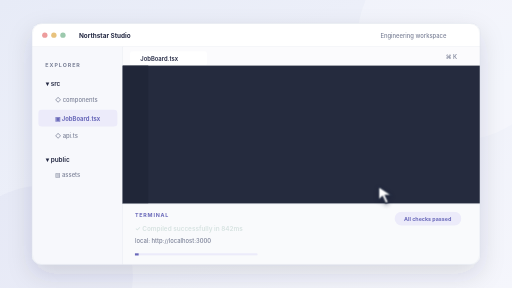
t = 0.00 s
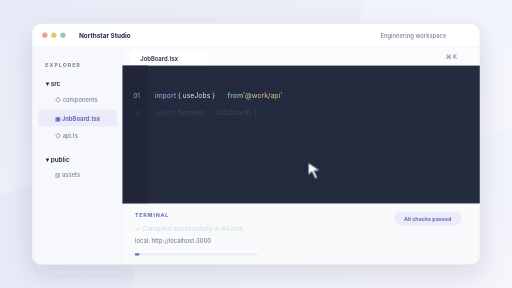
t = 1.00 s
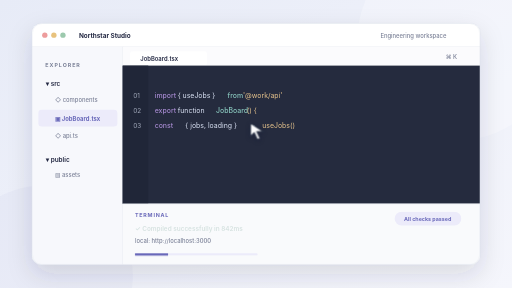
t = 2.00 s
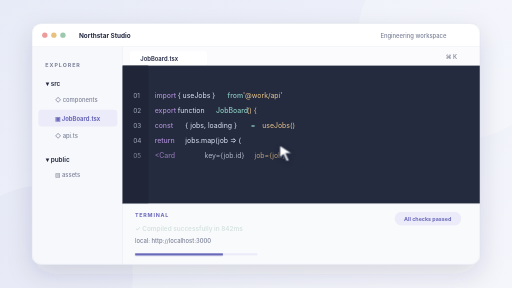
t = 3.00 s
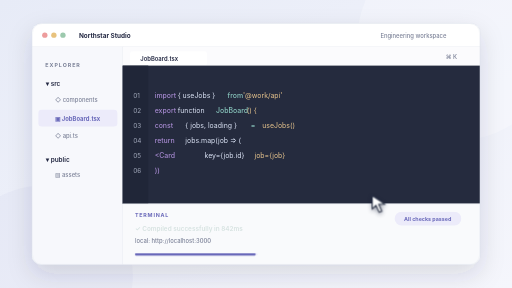
t = 4.00 s
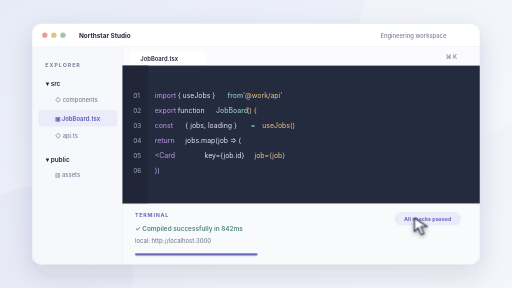
t = 5.00 s

The animated SVG that drew these frames (rendered in a browser with its animation timeline set to each time). Animation: 10 CSS @keyframes rules; one cycle of 6.00 s, repeats indefinitely.

<svg xmlns="http://www.w3.org/2000/svg" viewBox="0 0 960 540" role="img" aria-labelledby="title desc">
  <title id="title">Northstar Studio interface preview</title>
  <desc id="desc">Illustrative fictional engineering application interface; not a screenshot of an employer product.</desc>
  <style>
    /* Edit these palette tokens to restyle this sample. Geometry lives in LAYOUT in the generator. */
    svg { --bg:#e7ebf7; --bg2:#f5f6fc; --ink:#242943; --muted:#7c8298; --accent:#6968b9; --accent-soft:#ecebfa; --border:#dce0eb; --surface:#ffffff; --line:#dce0eb; font-family:Inter,ui-sans-serif,system-ui,-apple-system,BlinkMacSystemFont,"Segoe UI",sans-serif; }

    /* Motion is only active while the host mounts this SVG on hover. */
    @keyframes codeLine1 { 0%,6% { opacity:0; transform:translateY(4px) } 13%,91% { opacity:1; transform:translateY(0) } 99%,100% { opacity:0; transform:translateY(0) } } .motion-code-1 { animation:codeLine1 6s ease-out infinite; }
@keyframes codeLine2 { 0%,16% { opacity:0; transform:translateY(4px) } 23%,91% { opacity:1; transform:translateY(0) } 99%,100% { opacity:0; transform:translateY(0) } } .motion-code-2 { animation:codeLine2 6s ease-out infinite; }
@keyframes codeLine3 { 0%,26% { opacity:0; transform:translateY(4px) } 33%,91% { opacity:1; transform:translateY(0) } 99%,100% { opacity:0; transform:translateY(0) } } .motion-code-3 { animation:codeLine3 6s ease-out infinite; }
@keyframes codeLine4 { 0%,36% { opacity:0; transform:translateY(4px) } 43%,91% { opacity:1; transform:translateY(0) } 99%,100% { opacity:0; transform:translateY(0) } } .motion-code-4 { animation:codeLine4 6s ease-out infinite; }
@keyframes codeLine5 { 0%,46% { opacity:0; transform:translateY(4px) } 53%,91% { opacity:1; transform:translateY(0) } 99%,100% { opacity:0; transform:translateY(0) } } .motion-code-5 { animation:codeLine5 6s ease-out infinite; }
@keyframes codeLine6 { 0%,56% { opacity:0; transform:translateY(4px) } 63%,91% { opacity:1; transform:translateY(0) } 99%,100% { opacity:0; transform:translateY(0) } } .motion-code-6 { animation:codeLine6 6s ease-out infinite; }
    .motion-code, .motion-cursor, .motion-progress, .motion-success { will-change:transform,opacity; }
    .motion-cursor { animation:cursorMove 6s ease-in-out infinite; filter:drop-shadow(0 3px 4px #151c3770); }
    .motion-click { animation:cursorClick 6s ease-out infinite; transform-origin:2px 2px; }
    .motion-progress { transform-box:fill-box; transform-origin:left center; animation:progressFill 6s ease-in-out infinite; }
    .motion-success { animation:successAppear 6s ease-out infinite; }
    @keyframes cursorMove { 0% {transform:translate(710px,350px)} 21% {transform:translate(565px,300px)} 38% {transform:translate(452px,218px)} 54% {transform:translate(535px,280px)} 75%,91% {transform:translate(777px,409px)} 100% {transform:translate(710px,350px)} }
    @keyframes cursorClick { 0%,72%,78%,100% {opacity:0;transform:scale(.4)} 74% {opacity:.85;transform:scale(1.5)} 77% {opacity:0;transform:scale(2)} }
    @keyframes progressFill { 0%,13% {transform:scaleX(.03)} 72%,91% {transform:scaleX(1)} 100% {transform:scaleX(.03)} }
    @keyframes successAppear { 0%,67% {opacity:.2} 74%,92% {opacity:1} 100% {opacity:.2} }
    @media (prefers-reduced-motion:reduce) { .motion-code,.motion-cursor,.motion-progress,.motion-success,.motion-click {animation:none!important} .motion-cursor,.motion-click {display:none} .motion-progress {transform:scaleX(1)} }
  </style>
  <defs>
    <linearGradient id="backdrop" x2="1" y2="1"><stop stop-color="var(--bg)"/><stop offset="1" stop-color="var(--bg2)"/></linearGradient>
    <linearGradient id="panel" x2="0" y2="1"><stop stop-color="var(--surface)"/><stop offset="1" stop-color="var(--bg2)"/></linearGradient>
    <filter id="windowShadow" x="-20%" y="-25%" width="140%" height="160%"><feDropShadow dx="0" dy="18" stdDeviation="23" flood-color="var(--ink)" flood-opacity=".14"/></filter>
    <filter id="cardShadow" x="-20%" y="-30%" width="140%" height="170%"><feDropShadow dx="0" dy="5" stdDeviation="8" flood-color="var(--ink)" flood-opacity=".07"/></filter>
    <clipPath id="windowClip"><rect x="60" y="44" width="840" height="452" rx="18"/></clipPath>
  </defs>
  <rect width="960" height="540" fill="url(#backdrop)"/>
  <circle cx="858" cy="75" r="188" fill="var(--surface)" opacity=".26"/>
  <circle cx="80" cy="517" r="169" fill="var(--accent)" opacity=".045"/>
  <rect x="60" y="44" width="840" height="452" rx="18" fill="var(--surface)" filter="url(#windowShadow)"/>
  <g clip-path="url(#windowClip)">
    <rect x="60" y="44" width="840" height="44" fill="var(--surface)"/>
    <path d="M60 88H900" stroke="var(--border)"/>
    <circle cx="84" cy="66" r="5" fill="#ed9c9c"/><circle cx="101" cy="66" r="5" fill="#e8c27d"/><circle cx="118" cy="66" r="5" fill="#9cc9ad"/>
    <text x="148" y="71" fill="var(--ink)" font-size="12" font-weight="700" >Northstar Studio</text>
    <text x="837" y="71" fill="var(--muted)" font-size="11" font-weight="500" text-anchor="end">Engineering workspace</text>

    <rect x="60" y="88" width="170" height="408" rx="0" fill="#f7f8fc" />
    <path d="M230 88v408" stroke="var(--border)"/>
    <text x="85" y="126" fill="var(--muted)" font-size="10" font-weight="700" letter-spacing="1.8">EXPLORER</text>
    <text x="86" y="162" fill="var(--ink)" font-size="12" font-weight="600" >▾  src</text>
    <text x="103" y="191" fill="var(--muted)" font-size="11" font-weight="500" >◇  components</text>
    <rect x="72" y="206" width="148" height="31" rx="6" fill="var(--accent-soft)" />
    <text x="103" y="226" fill="var(--accent)" font-size="11" font-weight="700" >▣  JobBoard.tsx</text>
    <text x="103" y="259" fill="var(--muted)" font-size="11" font-weight="500" >◇  api.ts</text>
    <text x="86" y="304" fill="var(--ink)" font-size="12" font-weight="600" >▾  public</text>
    <text x="103" y="332" fill="var(--muted)" font-size="11" font-weight="500" >▧  assets</text>
    <rect x="230" y="88" width="670" height="35" rx="0" fill="#fbfbfd" />
    <rect x="244" y="96" width="144" height="27" rx="5" fill="var(--surface)" />
    <text x="263" y="115" fill="var(--ink)" font-size="11" font-weight="600" >JobBoard.tsx</text>
    <text x="857" y="111" fill="var(--muted)" font-size="11" font-weight="500" text-anchor="end">⌘  K</text>
    <rect x="230" y="123" width="670" height="259" rx="0" fill="#252b3e" />
    <rect x="230" y="123" width="48" height="259" rx="0" fill="#202638" />
    <g class="motion-code motion-code-1"><text x="250" y="184" fill="#a2a9bb" font-size="12" font-weight="400" >01</text><text x="290" y="184" fill="#a78ad1" font-size="13" font-weight="500" >import</text><text x="333.2" y="184" fill="#dce4f6" font-size="13" font-weight="400" > { useJobs } </text><text x="426.8" y="184" fill="#8bcac0" font-size="13" font-weight="500" >from</text><text x="455.6" y="184" fill="#e7c48d" font-size="13" font-weight="400" > '@work/api'</text></g><g class="motion-code motion-code-2"><text x="250" y="212" fill="#a2a9bb" font-size="12" font-weight="400" >02</text><text x="290" y="212" fill="#a78ad1" font-size="13" font-weight="500" >export</text><text x="333.2" y="212" fill="#dce4f6" font-size="13" font-weight="400" > function </text><text x="405.2" y="212" fill="#8bcac0" font-size="13" font-weight="500" >JobBoard</text><text x="462.8" y="212" fill="#e7c48d" font-size="13" font-weight="400" >() {</text></g><g class="motion-code motion-code-3"><text x="250" y="240" fill="#a2a9bb" font-size="12" font-weight="400" >03</text><text x="290" y="240" fill="#a78ad1" font-size="13" font-weight="500" >  const </text><text x="347.6" y="240" fill="#dce4f6" font-size="13" font-weight="400" >{ jobs, loading }</text><text x="470" y="240" fill="#8bcac0" font-size="13" font-weight="500" > = </text><text x="491.6" y="240" fill="#e7c48d" font-size="13" font-weight="400" >useJobs()</text></g><g class="motion-code motion-code-4"><text x="250" y="268" fill="#a2a9bb" font-size="12" font-weight="400" >04</text><text x="290" y="268" fill="#a78ad1" font-size="13" font-weight="500" >  return</text><text x="347.6" y="268" fill="#dce4f6" font-size="13" font-weight="400" > jobs.map(job => (</text><text x="477.20000000000005" y="268" fill="#8bcac0" font-size="13" font-weight="500" ></text><text x="477.20000000000005" y="268" fill="#e7c48d" font-size="13" font-weight="400" ></text></g><g class="motion-code motion-code-5"><text x="250" y="296" fill="#a2a9bb" font-size="12" font-weight="400" >05</text><text x="290" y="296" fill="#a78ad1" font-size="13" font-weight="500" >    &lt;Card </text><text x="383.6" y="296" fill="#dce4f6" font-size="13" font-weight="400" >key={job.id}</text><text x="470" y="296" fill="#8bcac0" font-size="13" font-weight="500" > </text><text x="477.20000000000005" y="296" fill="#e7c48d" font-size="13" font-weight="400" >job={job}</text></g><g class="motion-code motion-code-6"><text x="250" y="324" fill="#a2a9bb" font-size="12" font-weight="400" >06</text><text x="290" y="324" fill="#a78ad1" font-size="13" font-weight="500" >  ))</text><text x="318.8" y="324" fill="#dce4f6" font-size="13" font-weight="400" ></text><text x="318.8" y="324" fill="#8bcac0" font-size="13" font-weight="500" ></text><text x="318.8" y="324" fill="#e7c48d" font-size="13" font-weight="400" ></text></g>
    <rect x="230" y="382" width="670" height="114" rx="0" fill="#f9fafc" />
    <path d="M230 382h670" stroke="var(--border)"/>
    <text x="253" y="407" fill="var(--accent)" font-size="10" font-weight="700" letter-spacing="1.5">TERMINAL</text>
    <g class="motion-success"><text x="253" y="433" fill="#518a78" font-size="12" font-weight="600" >✓  Compiled successfully in 842ms</text></g>
    <text x="253" y="456" fill="var(--muted)" font-size="11" font-weight="500" >local: http://localhost:3000</text>
    <rect x="740" y="397" width="125" height="26" rx="13" fill="var(--accent-soft)" />
    <text x="802" y="414" fill="var(--accent)" font-size="10" font-weight="700" text-anchor="middle">All checks passed</text>
    <rect x="253" y="475" width="230" height="4" rx="2" fill="var(--accent-soft)"/><rect class="motion-progress" x="253" y="475" width="230" height="4" rx="2" fill="var(--accent)"/><g class="motion-cursor"><path d="M0 0v25l7-7 6 13 5-2-6-13h12Z" fill="#fff" stroke="#283044" stroke-width="2" stroke-linejoin="round"/><circle class="motion-click" cx="2" cy="2" r="10" fill="none" stroke="#fff" stroke-width="2"/></g>

  </g>
  <rect x="60" y="44" width="840" height="452" rx="18" fill="none" stroke="var(--border)"/>
</svg>
